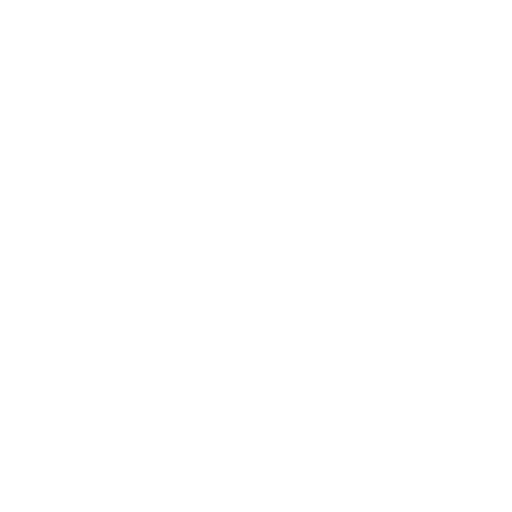
t = 0.00 s
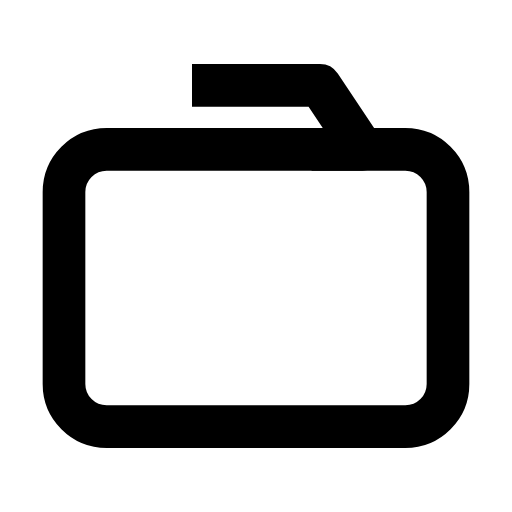
t = 1.00 s
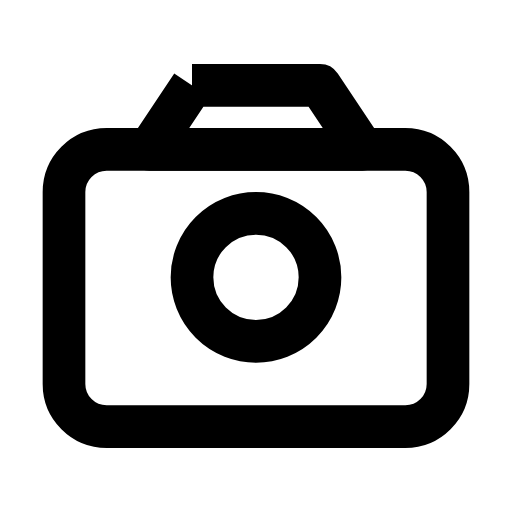
t = 2.00 s
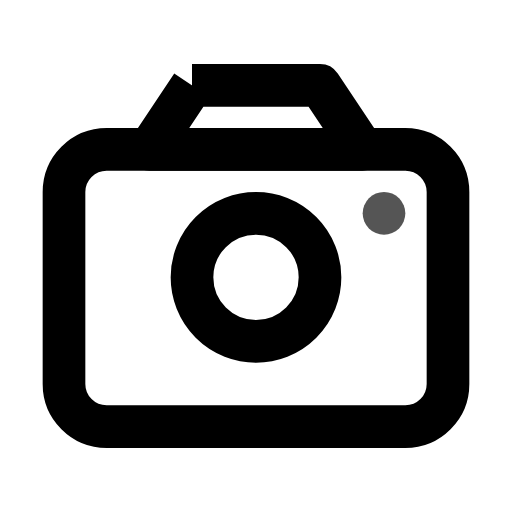
t = 3.00 s
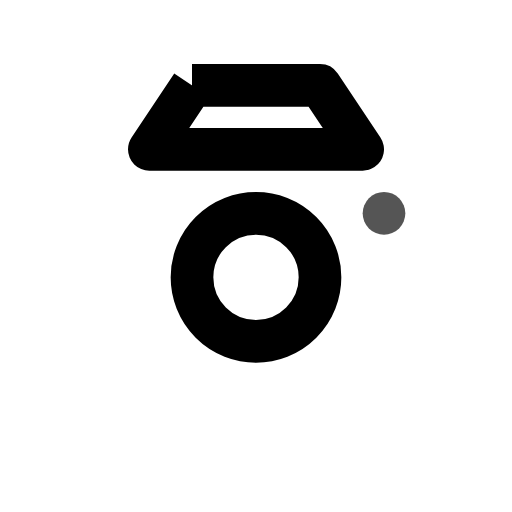
t = 4.00 s
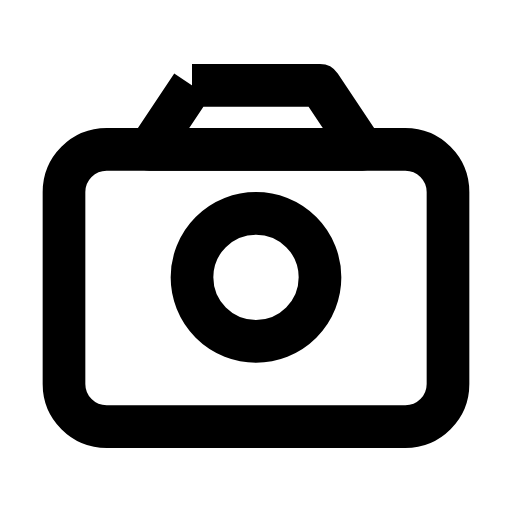
t = 5.00 s

The animated SVG that drew these frames (rendered in a browser with its animation timeline set to each time). Animation: 5 SMIL elements (animate=5); one cycle of 5.00 s, repeats indefinitely.

<?xml version="1.0" encoding="UTF-8"?>
<svg xmlns="http://www.w3.org/2000/svg" 
     width="24" 
     height="24" 
     viewBox="0 0 24 24"
     role="img"
     aria-labelledby="camera-title">
  
  <title id="camera-title">Camera Icon</title>
  
  <style>
    @media (prefers-reduced-motion: reduce) {
      * { animation: none !important; }
    }
  </style>
  
  <!-- Corps caméra -->
  <rect x="3" y="7" width="18" height="13" rx="2"
        fill="none"
        stroke="currentColor"
        stroke-width="2"
        stroke-dasharray="62"
        stroke-dashoffset="62">
    <animate attributeName="stroke-dashoffset" 
             from="62" 
             to="0" 
             dur="0.8s" 
             fill="freeze"/>
    <animate attributeName="stroke-dashoffset" 
             values="0;62;0" 
             begin="3s"
             dur="2s" 
             repeatCount="indefinite"/>
  </rect>
  
  <!-- Viseur -->
  <path d="M9,4 L15,4 L17,7 L7,7 Z"
        fill="none"
        stroke="currentColor"
        stroke-width="2"
        stroke-linejoin="round"
        stroke-dasharray="24"
        stroke-dashoffset="24">
    <animate attributeName="stroke-dashoffset" 
             from="24" 
             to="0" 
             begin="0.8s"
             dur="0.4s" 
             fill="freeze"/>
  </path>
  
  <!-- Lentille -->
  <circle cx="12" cy="13" r="3"
          fill="none"
          stroke="currentColor"
          stroke-width="2"
          stroke-dasharray="19"
          stroke-dashoffset="19">
    <animate attributeName="stroke-dashoffset" 
             from="19" 
             to="0" 
             begin="1.2s"
             dur="0.4s" 
             fill="freeze"/>
  </circle>
  
  <!-- Flash -->
  <g opacity="0">
    <animate attributeName="opacity" 
             values="0;1;0" 
             begin="2s"
             dur="0.3s" 
             repeatCount="indefinite"/>
    <circle cx="18" cy="10" r="1" fill="currentColor"/>
  </g>
  
</svg>